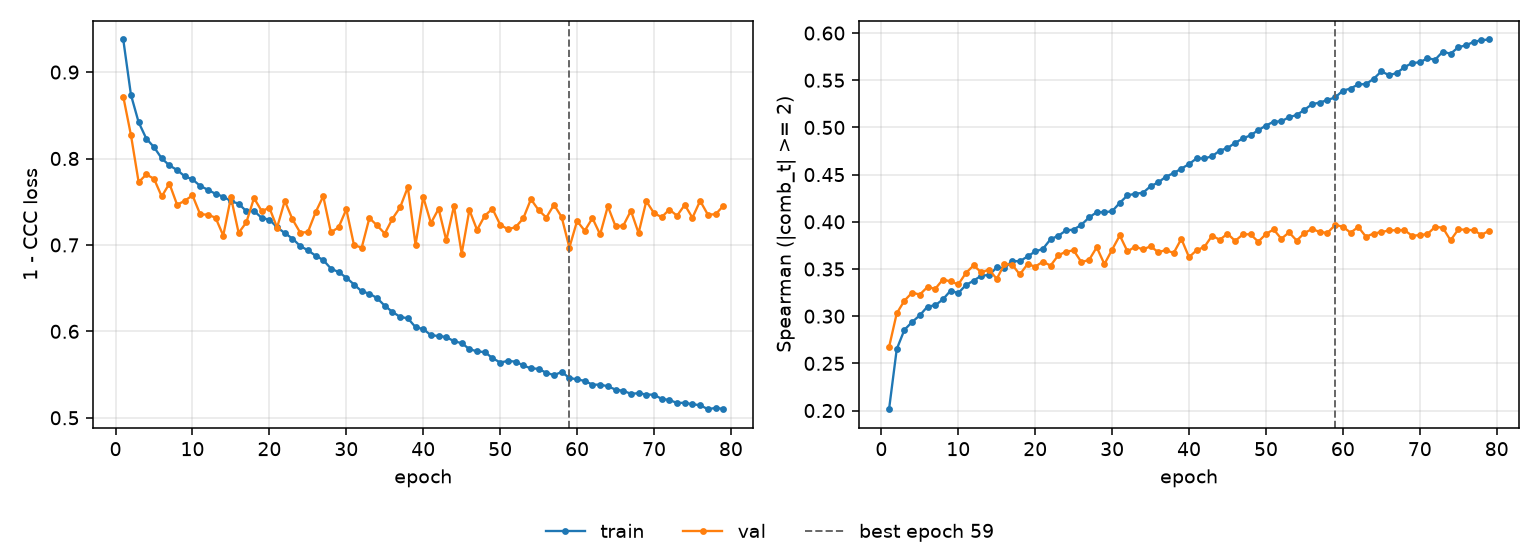

The data file committed next to this chart (first rows):
epoch, tr_loss, vl_loss, tr_sp, vl_sp, is_best
1, 0.9377, 0.8717, 0.2014, 0.2672, False
2, 0.8737, 0.8271, 0.2651, 0.303, False
3, 0.8419, 0.7726, 0.2856, 0.3164, False
4, 0.823, 0.7816, 0.2938, 0.325, False
5, 0.8131, 0.7765, 0.3009, 0.3229, False
6, 0.8002, 0.7561, 0.3102, 0.331, False
7, 0.792, 0.771, 0.3115, 0.3289, False
8, 0.7867, 0.7465, 0.3178, 0.3388, False
9, 0.7794, 0.7511, 0.3271, 0.3368, False
10, 0.7759, 0.7574, 0.3244, 0.3336, False
11, 0.7683, 0.7354, 0.3331, 0.3458, False
12, 0.7638, 0.735, 0.3376, 0.3539, False
13, 0.7591, 0.7315, 0.343, 0.3463, False
14, 0.7559, 0.7108, 0.3435, 0.3494, False
15, 0.7507, 0.7552, 0.3516, 0.3395, False
16, 0.7477, 0.7139, 0.3507, 0.355, False
17, 0.739, 0.7261, 0.3585, 0.3547, False
18, 0.7393, 0.7542, 0.3581, 0.3442, False
19, 0.7313, 0.7392, 0.3633, 0.3551, False
20, 0.7292, 0.743, 0.3686, 0.3525, False
21, 0.7204, 0.7201, 0.3713, 0.3577, False
22, 0.7137, 0.751, 0.3816, 0.3536, False
23, 0.7073, 0.7297, 0.3852, 0.3645, False
24, 0.6988, 0.7143, 0.3908, 0.3684, False
25, 0.6938, 0.7148, 0.3918, 0.3697, False
26, 0.6876, 0.7376, 0.3968, 0.3574, False
27, 0.6825, 0.7563, 0.4046, 0.3595, False
28, 0.6726, 0.7146, 0.4102, 0.373, False
29, 0.6686, 0.7204, 0.4103, 0.3552, False
30, 0.6622, 0.7412, 0.4111, 0.3705, False
31, 0.6542, 0.6998, 0.4202, 0.3855, False
32, 0.6463, 0.6968, 0.428, 0.3685, False
33, 0.6436, 0.7311, 0.4298, 0.3737, False
34, 0.6385, 0.7226, 0.4307, 0.3707, False
35, 0.6296, 0.7131, 0.4377, 0.374, False
36, 0.6225, 0.7303, 0.4418, 0.3679, False
37, 0.6167, 0.7436, 0.4478, 0.37, False
38, 0.6151, 0.7669, 0.4516, 0.3669, False
39, 0.6048, 0.7002, 0.4563, 0.3819, False
40, 0.6026, 0.7554, 0.4612, 0.3625, False
41, 0.5956, 0.7252, 0.4673, 0.37, False
42, 0.5946, 0.7418, 0.4671, 0.3734, False
43, 0.5934, 0.7052, 0.4695, 0.3853, False
44, 0.5885, 0.745, 0.4755, 0.3809, False
45, 0.5864, 0.6899, 0.4781, 0.3875, False
46, 0.5795, 0.7404, 0.4837, 0.3797, False
47, 0.5768, 0.7173, 0.4883, 0.3867, False
48, 0.576, 0.7338, 0.4917, 0.3868, False
49, 0.5691, 0.7419, 0.4971, 0.3789, False
50, 0.5639, 0.7235, 0.5019, 0.387, False
51, 0.5658, 0.7181, 0.5061, 0.3919, False
52, 0.565, 0.7205, 0.5065, 0.382, False
53, 0.5606, 0.7306, 0.5108, 0.3889, False
54, 0.5571, 0.7529, 0.5132, 0.3801, False
55, 0.5567, 0.7403, 0.5187, 0.3881, False
56, 0.552, 0.7317, 0.5247, 0.3924, False
57, 0.5494, 0.7465, 0.5263, 0.3892, False
58, 0.5529, 0.7322, 0.5291, 0.3883, False
59, 0.5462, 0.6969, 0.5318, 0.3967, True
60, 0.5443, 0.7276, 0.5389, 0.3949, False
... 19 more rows
